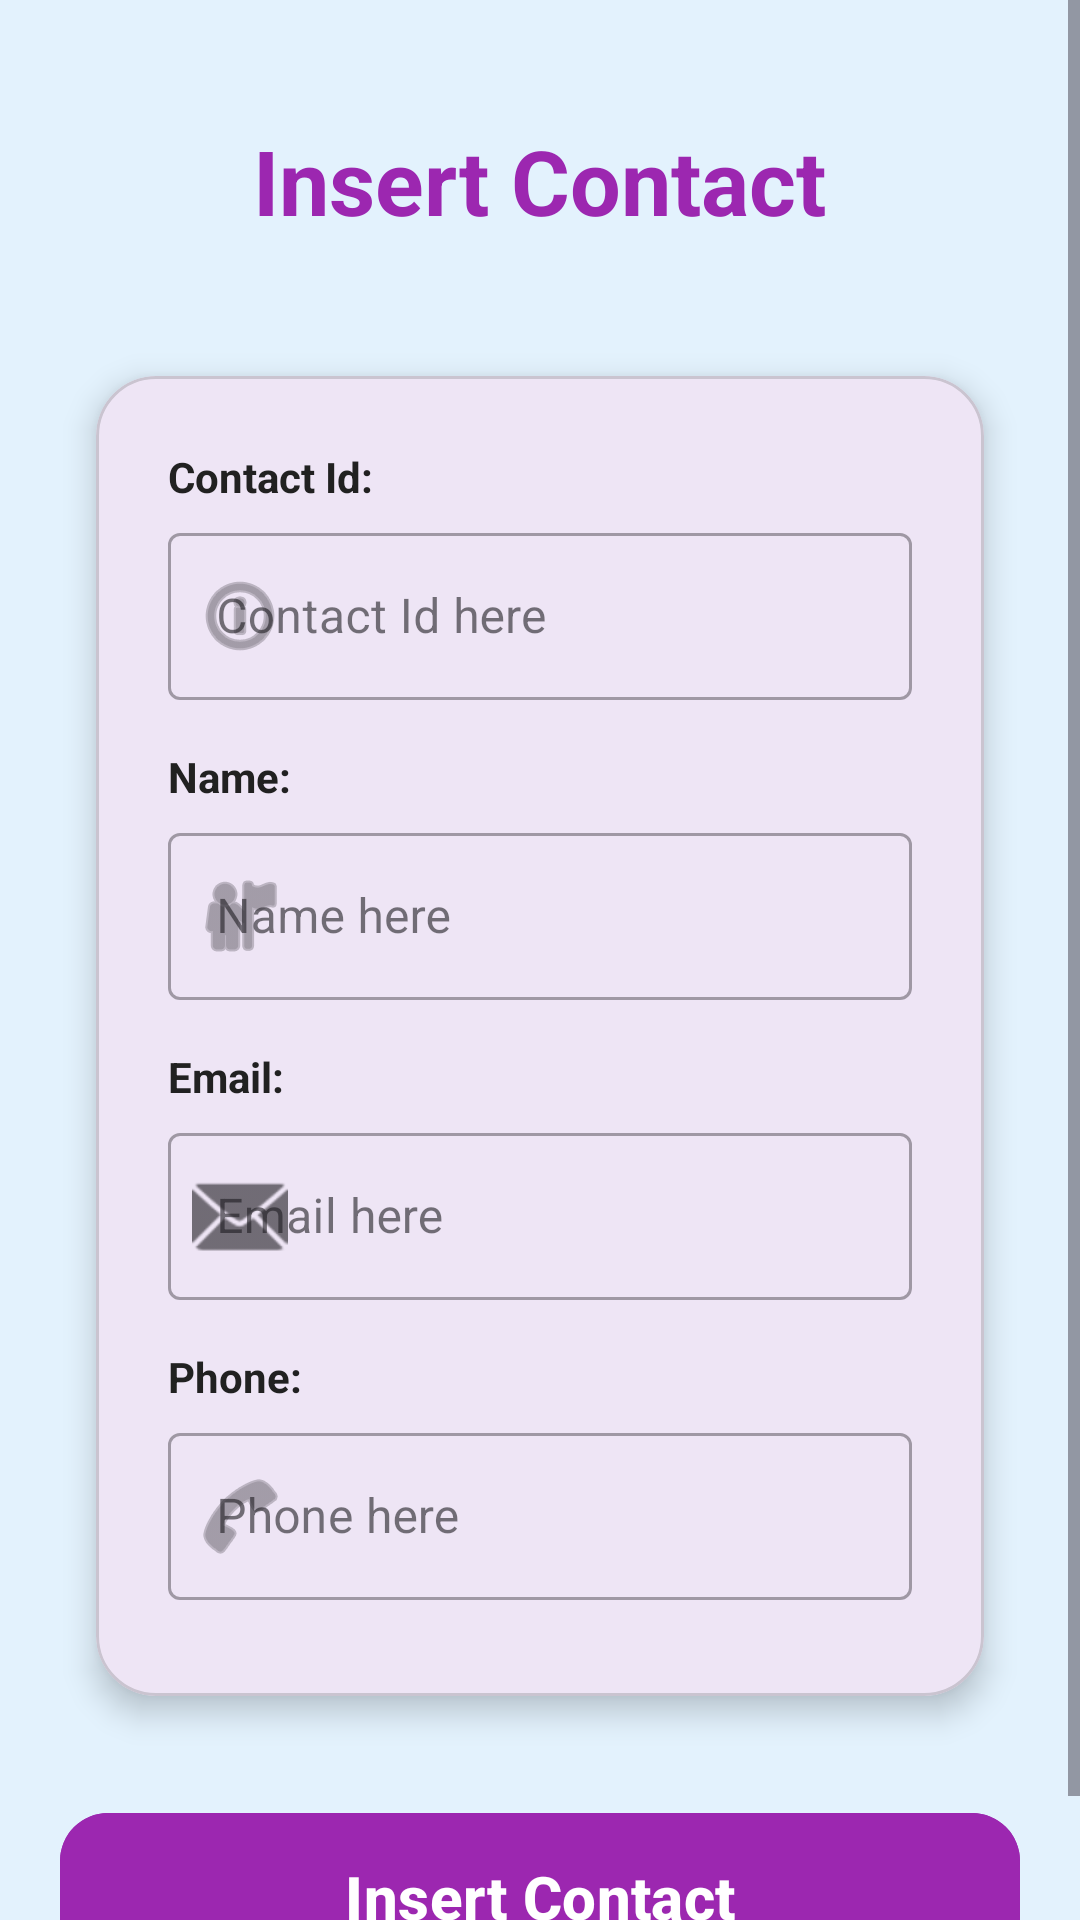

Layout XML and referenced resources for this Android screen:
<!-- AndroidManifest.xml: application theme Theme.K234112EApp -->
<!-- res/layout/activity_insert_contact.xml -->
<?xml version="1.0" encoding="utf-8"?>
<LinearLayout xmlns:android="http://schemas.android.com/apk/res/android"
    xmlns:app="http://schemas.android.com/apk/res-auto"
    xmlns:tools="http://schemas.android.com/tools"
    android:id="@+id/LinearLayout"
    android:layout_width="match_parent"
    android:layout_height="match_parent"
    android:background="@color/bg_end"
    android:orientation="vertical"
    tools:context=".InsertContactActivity">

    <ScrollView
        android:layout_width="match_parent"
        android:layout_height="match_parent"
        android:fillViewport="true">

        <LinearLayout
            android:layout_width="match_parent"
            android:layout_height="wrap_content"
            android:gravity="center_horizontal"
            android:orientation="vertical"
            android:padding="20dp">

            
            <TextView
                android:layout_width="wrap_content"
                android:layout_height="wrap_content"
                android:layout_marginTop="20dp"
                android:layout_marginBottom="30dp"
                android:text="@string/str_insert_contact"
                android:textColor="@color/purple"
                android:textSize="30sp"
                android:textStyle="bold" />

            <com.google.android.material.card.MaterialCardView
                android:layout_width="match_parent"
                android:layout_height="wrap_content"
                app:cardCornerRadius="20dp"
                app:cardElevation="6dp"
                app:cardUseCompatPadding="true">

                <LinearLayout
                    android:layout_width="match_parent"
                    android:layout_height="wrap_content"
                    android:orientation="vertical"
                    android:padding="24dp">

                    
                    <TextView
                        android:id="@+id/textView0"
                        android:layout_width="match_parent"
                        android:layout_height="wrap_content"
                        android:layout_marginBottom="4dp"
                        android:text="@string/str_contact_id_label"
                        android:textColor="@color/text_primary"
                        android:textSize="14sp"
                        android:textStyle="bold" />

                    <com.google.android.material.textfield.TextInputLayout
                        style="@style/Widget.MaterialComponents.TextInputLayout.OutlinedBox"
                        android:layout_width="match_parent"
                        android:layout_height="wrap_content"
                        android:layout_marginBottom="16dp"
                        app:startIconDrawable="@android:drawable/ic_menu_info_details">

                        <com.google.android.material.textfield.TextInputEditText
                            android:id="@+id/edtContactId"
                            android:layout_width="match_parent"
                            android:layout_height="wrap_content"
                            android:hint="@string/str_contact_id_hint"
                            android:inputType="text" />
                    </com.google.android.material.textfield.TextInputLayout>

                    
                    <TextView
                        android:id="@+id/textView"
                        android:layout_width="match_parent"
                        android:layout_height="wrap_content"
                        android:layout_marginBottom="4dp"
                        android:text="@string/str_name_label"
                        android:textColor="@color/text_primary"
                        android:textSize="14sp"
                        android:textStyle="bold" />

                    <com.google.android.material.textfield.TextInputLayout
                        style="@style/Widget.MaterialComponents.TextInputLayout.OutlinedBox"
                        android:layout_width="match_parent"
                        android:layout_height="wrap_content"
                        android:layout_marginBottom="16dp"
                        app:startIconDrawable="@android:drawable/ic_menu_myplaces">

                        <com.google.android.material.textfield.TextInputEditText
                            android:id="@+id/edtName"
                            android:layout_width="match_parent"
                            android:layout_height="wrap_content"
                            android:hint="@string/str_name_hint"
                            android:inputType="textPersonName" />
                    </com.google.android.material.textfield.TextInputLayout>

                    
                    <TextView
                        android:id="@+id/textView2"
                        android:layout_width="match_parent"
                        android:layout_height="wrap_content"
                        android:layout_marginBottom="4dp"
                        android:text="@string/str_email_label"
                        android:textColor="@color/text_primary"
                        android:textSize="14sp"
                        android:textStyle="bold" />

                    <com.google.android.material.textfield.TextInputLayout
                        style="@style/Widget.MaterialComponents.TextInputLayout.OutlinedBox"
                        android:layout_width="match_parent"
                        android:layout_height="wrap_content"
                        android:layout_marginBottom="16dp"
                        app:startIconDrawable="@android:drawable/ic_dialog_email">

                        <com.google.android.material.textfield.TextInputEditText
                            android:id="@+id/edtEmail"
                            android:layout_width="match_parent"
                            android:layout_height="wrap_content"
                            android:hint="@string/str_email_hint"
                            android:inputType="textEmailAddress" />
                    </com.google.android.material.textfield.TextInputLayout>

                    
                    <TextView
                        android:id="@+id/textView3"
                        android:layout_width="match_parent"
                        android:layout_height="wrap_content"
                        android:layout_marginBottom="4dp"
                        android:text="@string/str_phone_label"
                        android:textColor="@color/text_primary"
                        android:textSize="14sp"
                        android:textStyle="bold" />

                    <com.google.android.material.textfield.TextInputLayout
                        style="@style/Widget.MaterialComponents.TextInputLayout.OutlinedBox"
                        android:layout_width="match_parent"
                        android:layout_height="wrap_content"
                        android:layout_marginBottom="8dp"
                        app:startIconDrawable="@android:drawable/ic_menu_call">

                        <com.google.android.material.textfield.TextInputEditText
                            android:id="@+id/edtPhone"
                            android:layout_width="match_parent"
                            android:layout_height="wrap_content"
                            android:hint="@string/str_phone_hint"
                            android:inputType="phone" />
                    </com.google.android.material.textfield.TextInputLayout>

                </LinearLayout>
            </com.google.android.material.card.MaterialCardView>

            
            <com.google.android.material.button.MaterialButton
                android:id="@+id/btnInsert"
                android:layout_width="match_parent"
                android:layout_height="64dp"
                android:layout_marginTop="20dp"
                android:backgroundTint="@color/purple"
                android:onClick="processInsertContact"
                android:text="@string/str_insert_contact"
                android:textAllCaps="false"
                android:textColor="@color/white"
                android:textSize="20sp"
                android:textStyle="bold"
                app:cornerRadius="16dp"
                app:elevation="8dp" />

        </LinearLayout>
    </ScrollView>
</LinearLayout>
<!-- resources referenced by this layout -->
<resources>
  <color name="bg_end">#E3F2FD</color>
  <color name="purple">#9C27B0</color>
  <color name="text_primary">#212121</color>
  <color name="white">#FFFFFFFF</color>
  <string name="str_contact_id_hint">Contact Id here</string>
  <string name="str_contact_id_label">Contact Id:</string>
  <string name="str_email_hint">Email here</string>
  <string name="str_email_label">Email:</string>
  <string name="str_insert_contact">Insert Contact</string>
  <string name="str_name_hint">Name here</string>
  <string name="str_name_label">Name:</string>
  <string name="str_phone_hint">Phone here</string>
  <string name="str_phone_label">Phone:</string>
  <style name="Theme.K234112EApp" parent="Base.Theme.K234112EApp" />
  <style name="Base.Theme.K234112EApp" parent="Theme.Material3.DayNight.NoActionBar">
          
          
      </style>
</resources>
